Run: headless pygame with SDL's dummy video driver; simulated clock (each Clock.tick advances the game by its frame time, no real sleeping); random seed 0; keys injected as events and as key.get_pressed() state; no mouse input.
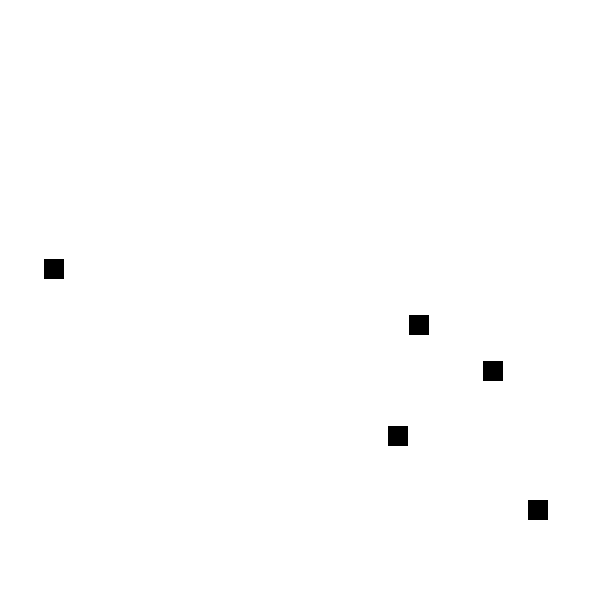
Frame 1 of 4 · flips 1–60 · no input
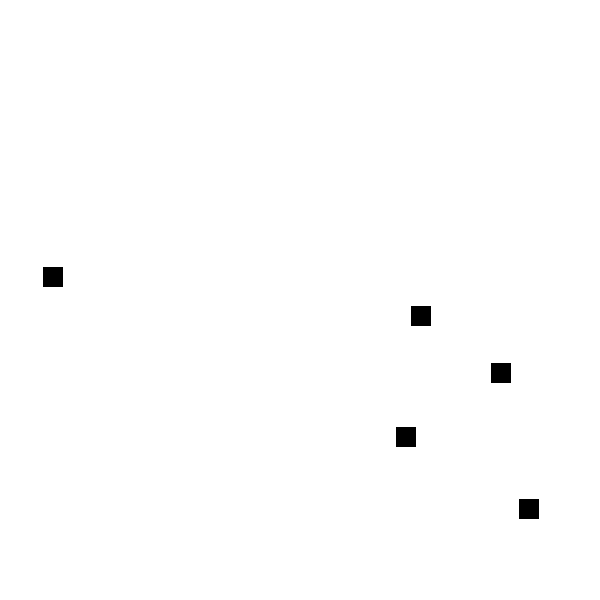
Frame 2 of 4 · flips 61–180 · tapped SPACE, RETURN · held RIGHT (→), D
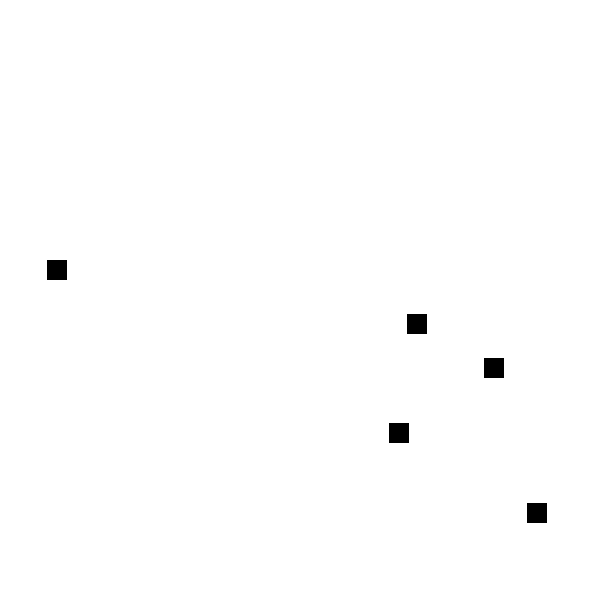
Frame 3 of 4 · flips 181–300 · held DOWN (↓), S
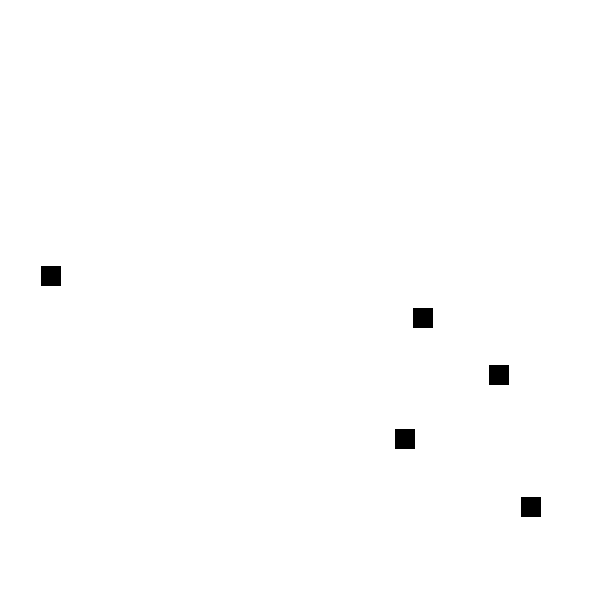
Frame 4 of 4 · flips 301–420 · held LEFT (←), A, UP (↑), W

The pygame program that drew these frames:

import pygame, random, sys, math
from pygame.locals import *



pygame.init()

size = 600
s=pygame.display.set_mode((size, size))
clock = pygame.time.Clock()

vel = 0.4
angv = 0.1
theta = 10

#Number of aniamls
nr = 5

#creates an animal image
img = pygame.Surface((20,20))

#initialises starting positions
xs = nr*[None]
ys = nr*[None]
for i in range(nr):
    xs[i] = random.randint(0,size)
    ys[i] = random.randint(0,size)

while True:
    clock.tick(10)
    deltatime = clock.get_time()
    
    #refresh page
    s.fill((255, 255, 255))
    
    for e in pygame.event.get():
        if e.type == QUIT:
            sys.exit(0)
    #warp to opposite sides
    for i in range(0,nr):
        if xs[i] < 0:xs[i] = size
        if xs[i] > size:xs[i] = 0
        if ys[i] < 0:ys[i] = size
        if ys[i] > size:ys[i] = 0

        #Differential drive movement
        xs[i] += math.cos(theta)*vel*deltatime
        ys[i] += math.sin(theta)*vel*deltatime
        theta += angv*deltatime

        #display the image
        s.blit(img, (xs[i], ys[i]))

        pygame.display.update()
